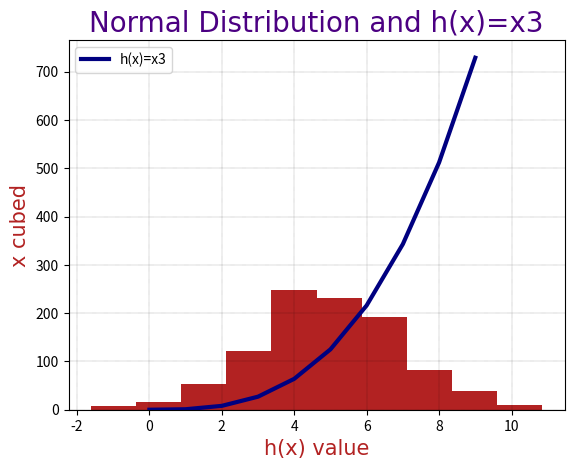

This figure's Python source:
# plottask.py
# Author: Robert O'Brien-Monk
# A histogram of a normal distribution of a 1000 values,
# with a mean of 5 and standard deviation of 2.
# And a plot of the function  h(x)=x3 in the range [0, 10]
# sources:
# https://www.w3schools.com/python/matplotlib_labels.asp
# https://www.w3schools.com/python/matplotlib_line.asp
# https://www.w3schools.com/python/matplotlib_grid.asp
# https://matplotlib.org/stable/gallery/color/named_colors.html

import numpy as np
import matplotlib.pyplot as plt

# Histogram of normal distribution of 1000 values, mean of 5 and standard deviation of 2
normdata = np.random.normal(loc= 5, scale= 2, size = 1000)
plt.hist(normdata, color='firebrick')

# lineplot of function h(x)=x3
xpoints = np.array(range(0,10))
hpoints = xpoints ** 3
plt.plot(xpoints,hpoints,label = "h(x)=x3", color='navy', linewidth= '3')

# Plot Style
font= {'family':'Times','color':'indigo', 'size':20}
subfont = {'family':'Times','color':'firebrick', 'size':15}

plt.title("Normal Distribution and h(x)=x3", fontdict=font)
plt.xlabel("h(x) value", fontdict=subfont)
plt.ylabel("x cubed", fontdict=subfont)
plt.legend()
plt.grid(color = 'black', linestyle = 'dotted', linewidth = 0.25)

# Displays the plot
plt.show()